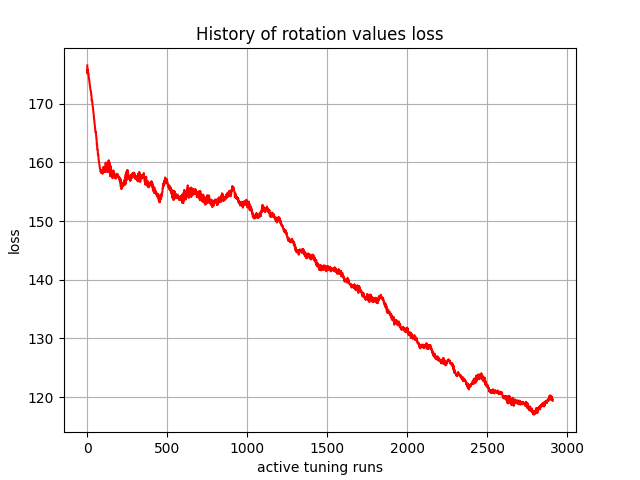

Values plotted in this chart, from the file beside it:
, 0
0, 176.5
1, 175.3
2, 175.1
3, 175.8
4, 175.9
5, 175.4
6, 175
7, 175.1
8, 174.9
9, 174.6
10, 174.3
11, 174.3
12, 174.1
13, 173.7
14, 173.5
15, 173.4
16, 173.2
17, 173
18, 172.8
19, 172.5
20, 172.3
21, 172.3
22, 172.2
23, 171.9
24, 171.6
25, 171.5
26, 171.4
27, 170.8
28, 170.5
29, 170.6
30, 170.6
31, 170.3
32, 170.1
33, 169.9
34, 169.7
35, 169.3
36, 169.2
37, 169
38, 168.7
39, 168.4
40, 168.1
41, 167.9
42, 167.6
43, 167.3
44, 167
45, 166.9
46, 166.6
47, 166.1
48, 165.8
49, 165.7
50, 165.5
51, 165.2
52, 165.1
53, 165.2
54, 164.9
55, 164.4
56, 164.1
57, 164.1
58, 164
59, 163.3
... 2,850 more rows
